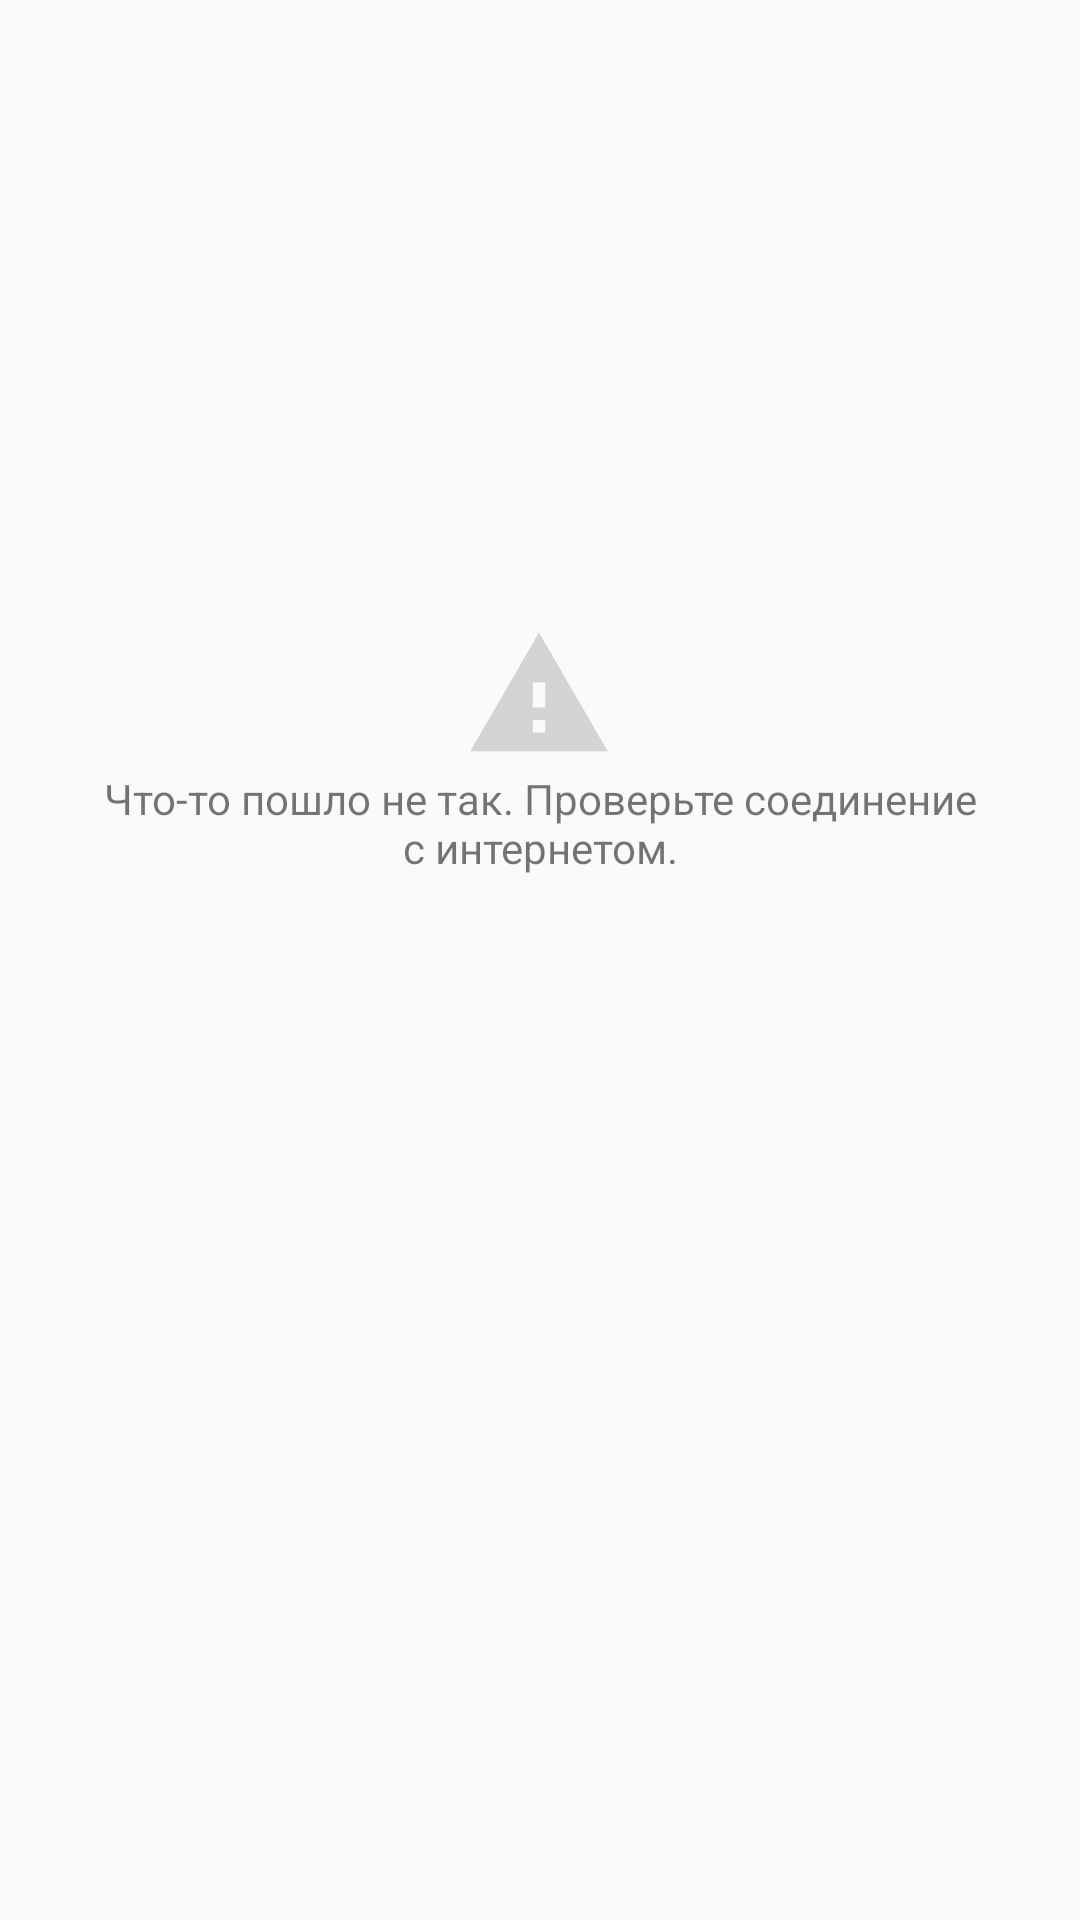

Android layout source for this screen:
<!-- AndroidManifest.xml: application theme AppTheme -->
<!-- res/layout/error_layout.xml -->
<?xml version="1.0" encoding="utf-8"?>
<androidx.constraintlayout.widget.ConstraintLayout
    xmlns:android="http://schemas.android.com/apk/res/android"
    xmlns:app="http://schemas.android.com/apk/res-auto"
    xmlns:tools="http://schemas.android.com/tools"
    android:layout_width="match_parent"
    android:layout_height="match_parent">

    <ImageView
        android:id="@+id/imageView"
        android:layout_width="wrap_content"
        android:layout_height="50dp"
        android:layout_marginTop="16dp"
        app:layout_constraintBottom_toTopOf="@+id/tv_connection_error"
        app:layout_constraintEnd_toEndOf="@+id/tv_connection_error"
        app:layout_constraintHorizontal_bias="0.498"
        app:layout_constraintStart_toStartOf="@+id/tv_connection_error"
        app:layout_constraintTop_toTopOf="parent"
        app:layout_constraintVertical_bias="1.0"
        app:srcCompat="@drawable/ic_warning_black_50dp" />

    <TextView
        android:id="@+id/tv_connection_error"
        android:layout_width="0dp"
        android:layout_height="wrap_content"
        android:layout_marginStart="32dp"
        android:layout_marginEnd="32dp"
        android:layout_marginBottom="348dp"
        android:lines="2"
        android:text="@string/connection_error"
        android:textAlignment="center"
        app:layout_constraintBottom_toBottomOf="parent"
        app:layout_constraintEnd_toEndOf="parent"
        app:layout_constraintHorizontal_bias="1.0"
        app:layout_constraintStart_toStartOf="parent" />
</androidx.constraintlayout.widget.ConstraintLayout>
<!-- resources referenced by this layout -->
<resources>
  <!-- drawable ic_warning_black_50dp (drawable) -->
  <vector android:height="50dp" android:tint="#D4D4D4"
      android:viewportHeight="24.0" android:viewportWidth="24.0"
      android:width="50dp" xmlns:android="http://schemas.android.com/apk/res/android">
      <path android:fillColor="#FF000000" android:pathData="M1,21h22L12,2 1,21zM13,18h-2v-2h2v2zM13,14h-2v-4h2v4z"/>
  </vector>
  <string name="connection_error">Что-то пошло не так.
          Проверьте соединение с интернетом.</string>
  <style name="AppTheme" parent="Theme.AppCompat.Light.NoActionBar">
          
          <item name="colorPrimary">@color/colorPrimary</item>
          <item name="colorPrimaryDark">@color/colorPrimaryDark</item>
          <item name="colorAccent">@color/colorAccent</item>
      </style>
  <color name="colorPrimary">#7986cb</color>
  <color name="colorPrimaryDark">#49599a</color>
  <color name="colorAccent">#aab6fe</color>
</resources>
